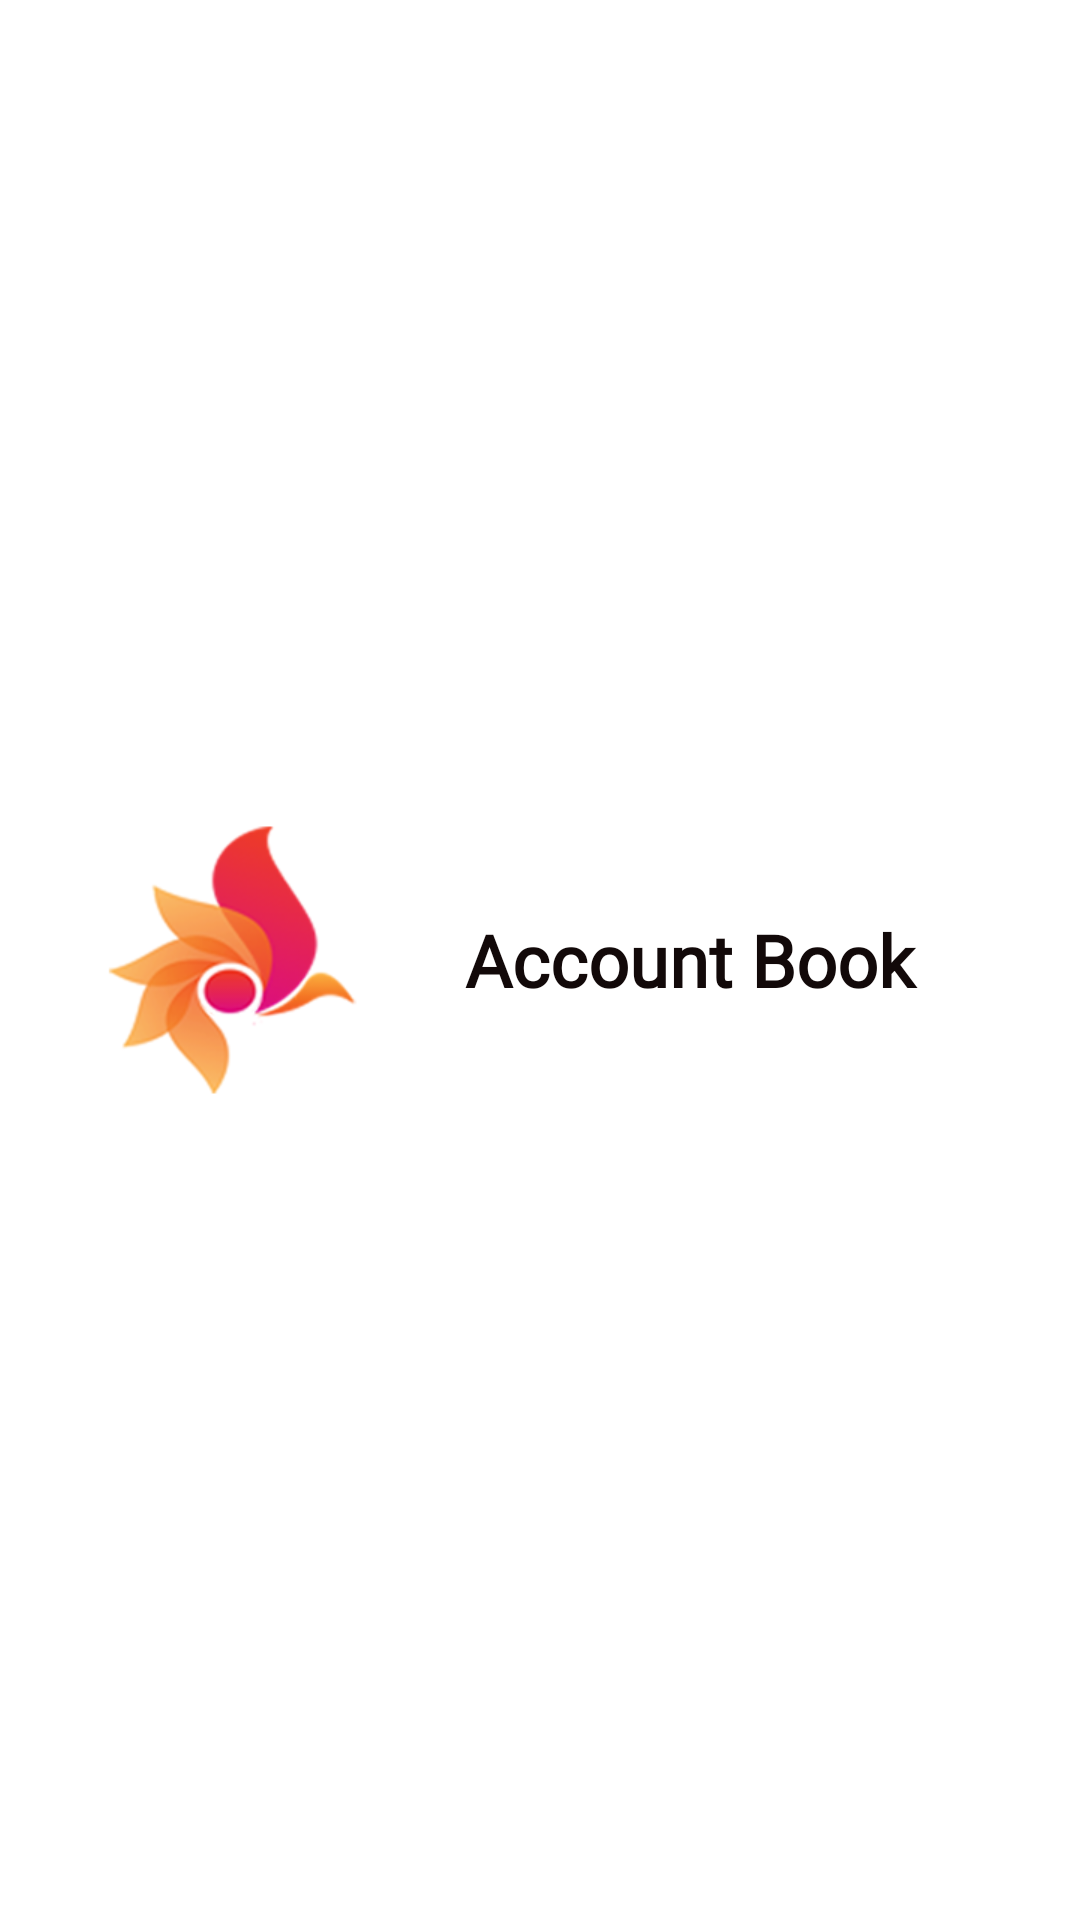

Layout XML and referenced resources for this Android screen:
<!-- AndroidManifest.xml: application theme Theme.AccountBook -->
<!-- res/layout/nav_header_main.xml -->
<?xml version="1.0" encoding="utf-8"?>
<LinearLayout xmlns:android="http://schemas.android.com/apk/res/android"
    xmlns:app="http://schemas.android.com/apk/res-auto"
    android:layout_width="match_parent"
    android:layout_height="@dimen/nav_header_height"
    android:background="@color/white"
    android:gravity="bottom"
    android:orientation="horizontal"
    android:paddingLeft="@dimen/activity_horizontal_margin"
    android:paddingTop="@dimen/activity_vertical_margin"
    android:paddingRight="@dimen/activity_horizontal_margin"
    android:paddingBottom="@dimen/activity_vertical_margin"

    android:theme="@style/ThemeOverlay.AppCompat.Dark" >

    <ImageView
        android:layout_width="100dp"
        android:layout_height="100dp"
        android:layout_gravity="center_vertical"
        android:layout_weight="1"
        app:srcCompat="@drawable/logo" />

    <TextView
        android:layout_width="wrap_content"
        android:layout_height="wrap_content"
        android:layout_gravity="center_vertical"
        android:layout_weight="1"
        android:fontFamily="@font/aldrich"
        android:text="Account Book"
        android:textColor="#120909"
        android:textSize="24sp"
        android:textStyle="bold" />
</LinearLayout>
<!-- resources referenced by this layout -->
<resources>
  <color name="white">#FFFFFFFF</color>
  <!-- drawable logo: png bitmap (drawable, 26127 bytes) -->
  <style name="Theme.AccountBook" parent="Theme.MaterialComponents.DayNight.DarkActionBar">
          
          <item name="colorPrimary">#F85978</item>
          <item name="colorPrimaryVariant">#E35973</item>
          <item name="colorOnPrimary">@color/white</item>
          
          <item name="colorSecondary">@color/teal_200</item>
          <item name="colorSecondaryVariant">@color/teal_700</item>
          <item name="colorOnSecondary">@color/black</item>
          
          <item name="android:statusBarColor" tools:targetApi="l">?attr/colorPrimaryVariant</item>
          
      </style>
  <color name="teal_200">#FF03DAC5</color>
  <color name="teal_700">#FF018786</color>
  <color name="black">#FF000000</color>
</resources>
